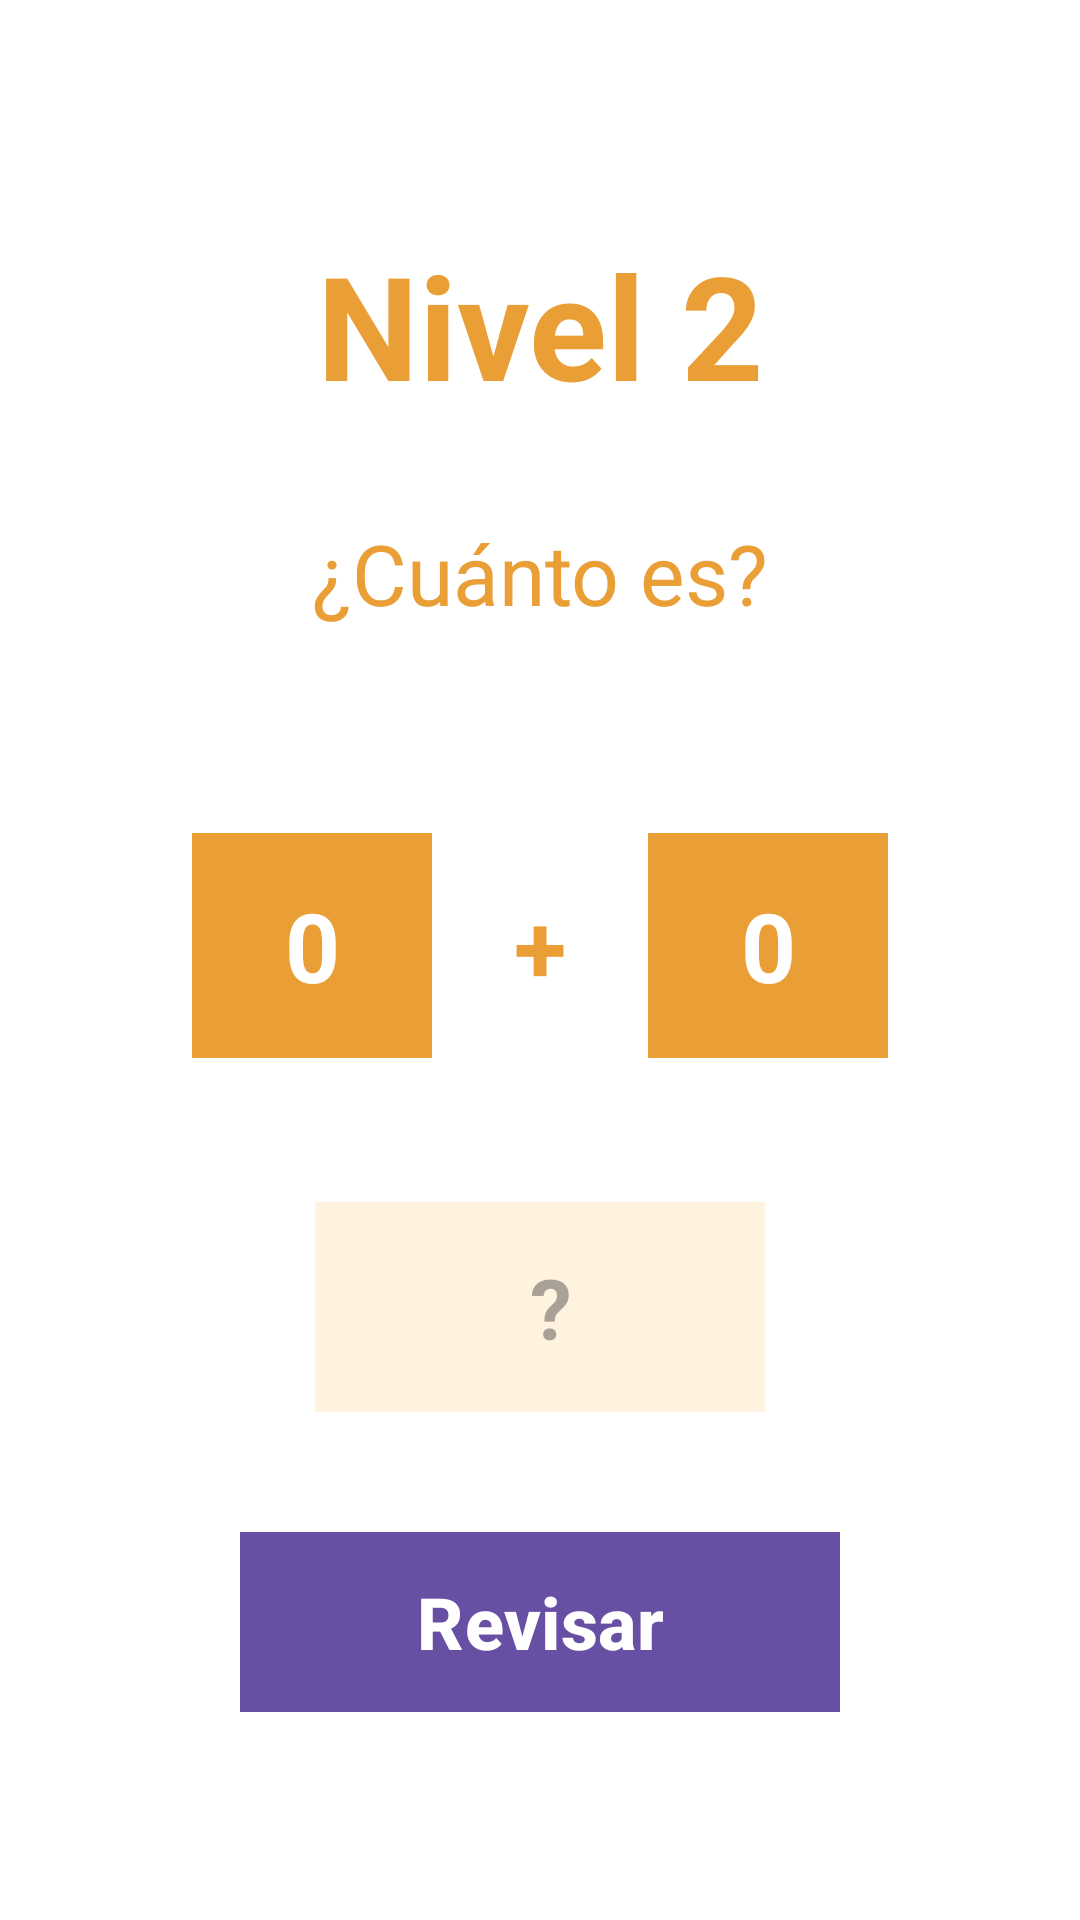

Android layout source for this screen:
<!-- AndroidManifest.xml: application theme Theme.SumasLocas -->
<!-- res/layout/level_2.xml -->
<?xml version="1.0" encoding="utf-8"?>
<androidx.constraintlayout.widget.ConstraintLayout xmlns:android="http://schemas.android.com/apk/res/android"
    xmlns:app="http://schemas.android.com/apk/res-auto"
    xmlns:tools="http://schemas.android.com/tools"
    android:layout_width="match_parent"
    android:layout_height="match_parent"
    android:background="#FFFFFF"
    android:padding="16dp">

    <TextView
        android:id="@+id/textView2"
        android:layout_width="wrap_content"
        android:layout_height="wrap_content"
        android:layout_marginTop="60dp"
        android:gravity="center"
        android:text="Nivel 2"
        android:textColor="#E99E36"
        android:textSize="48sp"
        android:textStyle="bold"
        app:layout_constraintEnd_toEndOf="parent"
        app:layout_constraintStart_toStartOf="parent"
        app:layout_constraintTop_toTopOf="parent" />

    <TextView
        android:id="@+id/textView3"
        android:layout_width="wrap_content"
        android:layout_height="wrap_content"
        android:layout_marginTop="32dp"
        android:text="¿Cuánto es?"
        android:textColor="#E99E36"
        android:textSize="28sp"
        app:layout_constraintEnd_toEndOf="parent"
        app:layout_constraintStart_toStartOf="parent"
        app:layout_constraintTop_toBottomOf="@+id/textView2" />

    <LinearLayout
        android:id="@+id/linearLayoutNumeros"
        android:layout_width="wrap_content"
        android:layout_height="wrap_content"
        android:layout_marginTop="60dp"
        android:gravity="center"
        android:orientation="horizontal"
        app:layout_constraintEnd_toEndOf="parent"
        app:layout_constraintStart_toStartOf="parent"
        app:layout_constraintTop_toBottomOf="@+id/textView3">

        <TextView
            android:id="@+id/textView4"
            android:layout_width="wrap_content"
            android:layout_height="wrap_content"
            android:layout_margin="8dp"
            android:background="#E99E36"
            android:gravity="center"
            android:minWidth="80dp"
            android:padding="16dp"
            android:text="0"
            android:textColor="#FFFFFF"
            android:textSize="32sp"
            android:textStyle="bold" />

        <TextView
            android:id="@+id/textView5"
            android:layout_width="wrap_content"
            android:layout_height="wrap_content"
            android:layout_margin="8dp"
            android:gravity="center"
            android:minWidth="40dp"
            android:text="+"
            android:textColor="#E99E36"
            android:textSize="32sp"
            android:textStyle="bold" />

        <TextView
            android:id="@+id/textView6"
            android:layout_width="wrap_content"
            android:layout_height="wrap_content"
            android:layout_margin="8dp"
            android:background="#E99E36"
            android:gravity="center"
            android:minWidth="80dp"
            android:padding="16dp"
            android:text="0"
            android:textColor="#FFFFFF"
            android:textSize="32sp"
            android:textStyle="bold" />
    </LinearLayout>

    <EditText
        android:id="@+id/editTextRespuesta"
        android:layout_width="150dp"
        android:layout_height="70dp"
        android:layout_marginTop="40dp"
        android:background="#FFF3E0"
        android:gravity="center"
        android:hint=" ?"
        android:inputType="number"
        android:textColor="#E99E36"
        android:textSize="28sp"
        android:textStyle="bold"
        app:layout_constraintEnd_toEndOf="parent"
        app:layout_constraintStart_toStartOf="parent"
        app:layout_constraintTop_toBottomOf="@+id/linearLayoutNumeros" />

    <Button
        android:id="@+id/button2"
        android:layout_width="200dp"
        android:layout_height="60dp"
        android:layout_marginTop="40dp"
        android:background="#E99E36"
        android:text="Revisar"
        android:textAllCaps="false"
        android:textColor="#FFFFFF"
        android:textSize="24sp"
        android:textStyle="bold"
        app:layout_constraintEnd_toEndOf="parent"
        app:layout_constraintStart_toStartOf="parent"
        app:layout_constraintTop_toBottomOf="@+id/editTextRespuesta" />

    <TextView
        android:id="@+id/textViewInstrucciones"
        android:layout_width="wrap_content"
        android:layout_height="wrap_content"
        android:layout_marginTop="32dp"
        android:layout_marginBottom="32dp"
        android:gravity="center"
        android:text="Suma números del 10 al 99"
        android:textColor="#9E9E9E"
        android:textSize="14sp"
        app:layout_constraintBottom_toBottomOf="parent"
        app:layout_constraintEnd_toEndOf="parent"
        app:layout_constraintStart_toStartOf="parent"
        app:layout_constraintTop_toBottomOf="@+id/button2" />

</androidx.constraintlayout.widget.ConstraintLayout>
<!-- resources referenced by this layout -->
<resources>
  <style name="Theme.SumasLocas" parent="Base.Theme.SumasLocas" />
  <style name="Base.Theme.SumasLocas" parent="Theme.Material3.DayNight.NoActionBar">
          
          
      </style>
</resources>
